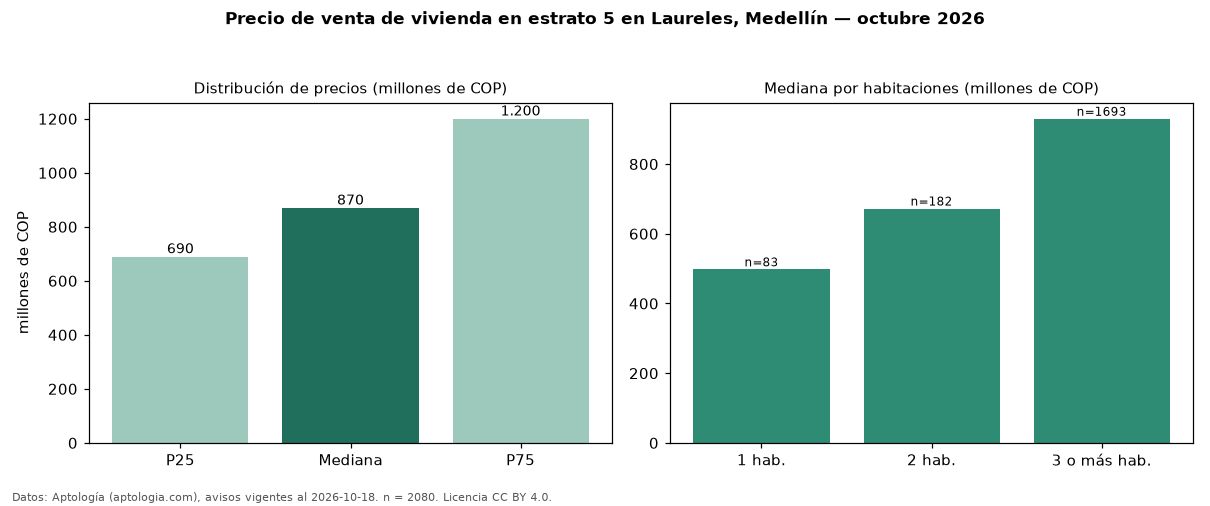

Source data for this figure (header and first rows):
seccion, metrica, valor, moneda, n
precio, p25, 690000000, COP, 2080
precio, mediana, 870000000, COP, 2080
precio, p75, 1200000000, COP, 2080
precio, minimo, 180000000, COP, 2080
precio, maximo, 5500000000, COP, 2080
m2, mediana_precio_m2, 6740741, COP, 2061
m2, area_mediana_m2, 135.0, m2, 2061
admin, mediana_admin_mes, 566000, COP, 1183
banos, mediana_banos, 3.0, , 
parqueadero, pct_con_parqueadero, 91.2, %, 1919
estrato, estrato_mas_frecuente, 5, , 2080
habitaciones, 1, 498000000, COP, 83
habitaciones, 2, 672500000, COP, 182
habitaciones, 3+, 930000000, COP, 1693
fuente, fecha_datos, 2026-10-18, , 
fuente, atribucion, https://www.aptologia.com/venta/medellin…, , 
fuente, licencia, CC BY 4.0, , 
